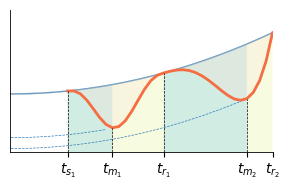

Write the Python code that produced this figure. (Note: this script raises an exception after producing the figure.)

import numpy as np
import matplotlib.pyplot as plt
import math

def recovery_function(t,a,b,c,v):
    return a*(math.pow((b+c),b+c)/(math.pow(b,b)*math.pow(c,c)))*np.power(t/v,b)*np.power(1-t/v,c)

def diagram_plot(path,case):
    #fig,((ax1,ax2),(ax3,ax4))=plt.subplots(2,2,figsize=(10,8))
    fig, ax1 = plt.subplots(1, 1, figsize=(3, 2))
    duration=4
    t=np.arange(0,duration*10)
    y_target=list(map(lambda x:  x*x*0.0005-x*0.001+1, list(t)))
    y_target = np.array(y_target)


    start_t1=10;end_t1=40;v=end_t1-start_t1

    if case=='example':
        a=0.5;b=2;c=2
    if case=='example_large_magnitude':
        a=0.6;b=2;c=2
    if case=='example_late_recovery':
        end_t1 =40;
        v = end_t1 - start_t1
        a=0.5;b=2;c=3
    if case=='never_recovery':
        end_t1 =40;
        v = end_t1 - start_t1
        a=0.5;b=0.2;c=0.2


    t_MOP = np.arange(0, v)
    y_MOP_temp=list(recovery_function(t_MOP,a,b,c,v))
    print(np.max(y_MOP_temp))
    absorb_t1 = [x for x, y in zip(t, y_MOP_temp) if y == np.max(y_MOP_temp)][0]+start_t1
    y_MOP=list([0]*start_t1)+y_MOP_temp+list([0]*(duration*10-end_t1))
    print(y_MOP)

    y_MOP=y_target-y_MOP


    ax1.plot(t[start_t1:duration * 10] , y_MOP[start_t1:duration * 10], color='#f46d43', linewidth=2,
             zorder=2)  # '#f46d43'
    ax1.plot(t, y_target, color='#2c7bb6', zorder=1, linewidth=1)
    ax1.plot(t[0:absorb_t1 ] , y_target[0:absorb_t1 ] - a, color='#2c7bb6', linestyle='--', linewidth=0.5)
    ax1.fill_between(t , y_target, y_MOP, alpha=0.3, color='#fee5d9')

    max_v = np.max(y_target)
    min_v = np.min(y_target - a)

    # ax1.axvspan(0, start_t1 / 10 + 1, alpha=0.3, facecolor='#d9d9d9',zorder=0)
    ax1.fill_between(t[start_t1:absorb_t1 +1] , [0.4] * ((absorb_t1  - start_t1+1)),
                     y_target[start_t1:absorb_t1+1], alpha=0.3, facecolor='#66c2a5', zorder=0)
    ax1.fill_between(t[absorb_t1:end_t1] , [0.4] * ((end_t1 - absorb_t1 )),
                     y_target[absorb_t1 : end_t1], alpha=0.3, facecolor='#e6f598', zorder=0)


    # ax1.axvspan(start_t2 / 10 + 1, absorb_t2 / 10, alpha=0.3, facecolor='#66c2a5', zorder=0)
    # ax1.axvspan(absorb_t2 / 10, end_t2 / 10 + 1, alpha=0.3, facecolor='#e6f598', zorder=0)

    print('max_v', max_v, 'min_v', min_v)
    ax1.plot((start_t1 , start_t1 ), (0.4, y_MOP[start_t1]), color='black', linestyle='--',
             linewidth=0.5)
    ax1.plot((absorb_t1 , absorb_t1 ), (0.4, y_MOP[absorb_t1]), color='black', linestyle='--',
             linewidth=0.5)
    ax1.plot((end_t1-1, end_t1  -1), (0.4, y_MOP[end_t1-1]), color='black', linestyle='--', linewidth=0.5)

    # ax1.tick_params(axis='x',which='both',bottom=False,top=False,labelbottom=False)
    ax1.tick_params(axis='y', which='both', left=False, right=False, labelleft=False)
    ax1.spines['top'].set_visible(False)
    ax1.spines['right'].set_visible(False)
    ax1.spines['bottom'].set_linewidth(0.6)
    ax1.spines['left'].set_linewidth(0.6)
    ax1.set_xlim(1, 40)
    ax1.set_ylim(0.4, max_v)
    if case == 'never_recovery':
        ax1.set_xticks(np.array([start_t1, absorb_t1]))
        ax1.set_xticklabels([r'$t_{s}$', r'$t_{m}$'], fontsize=10)
    else:
        ax1.set_xticks(np.array([start_t1, absorb_t1 , end_t1-1])  )

        ax1.set_xticklabels([r'$t_{s}$', r'$t_{m}$', r'$t_{r}$'], fontsize=10)

    #ax1.set_yticks([1 - a, 1])
    #ax1.set_yticklabels(['', ''], fontsize=8)
    plt.tight_layout()
    fig.savefig(path + case + '_diagram.png', dpi=600)


def diagram_mutliple_plot(path,case):
    #fig,((ax1,ax2),(ax3,ax4))=plt.subplots(2,2,figsize=(10,8))
    fig, ax1 = plt.subplots(1, 1, figsize=(3, 2))
    duration=5
    t=np.arange(0,duration*10)
    y_target = list(map(lambda x: x * x * 0.0005 - x * 0.001 + 1, list(t)))
    y_target = np.array(y_target)

    start_t1=10;end_t=40;v=end_t-start_t1

    if case == 'example_mutliple_disruption':
        end_t1 = 25;
        v = end_t1 - start_t1
        a=0.6;b=3;c=3
        t_MOP = np.arange(0, v)
        y_MOP_temp1 = list(recovery_function(t_MOP, a, b, c, v))
        absorb_t1= [x for x, y in zip(t, y_MOP_temp1) if y == np.max(y_MOP_temp1)][0] + start_t1

        start_t2=end_t1
        end_t2= 42;
        v=end_t2-end_t1
        a2 = 0.75;b2 = 3; c2 = 1
        t_MOP = np.arange(0, v)
        y_MOP_temp2 = list(recovery_function(t_MOP, a2, b2, c2, v))
        absorb_t2 = [x for x, y in zip(t, y_MOP_temp2) if y == np.max(y_MOP_temp2)][0] + start_t2
        print('length',len(y_MOP_temp1),len(y_MOP_temp2))
        y_MOP = list([0] * start_t1) + list(y_MOP_temp1) + list(y_MOP_temp2)+list([0]*(duration*10-end_t2))
        y_MOP = y_target - np.array(y_MOP)
        max_v = np.max(y_target)
        min_v = np.min(y_target - a)

    if case == 'example_recovery':
        end_t1 = 32;
        v = end_t1 - start_t1
        a = 0.5;
        b = 2;
        c = 2
        t_MOP = np.arange(0, v)
        y_MOP_temp1 = list(recovery_function(t_MOP, a, b, c, v))
        absorb_t1 = [x for x, y in zip(t, y_MOP_temp1) if y == np.max(y_MOP_temp1)][0] + start_t1

        start_t2 = end_t1
        end_t2 = 40;
        v = end_t2 - end_t1
        a2 = -0.15;
        b2 = 2;
        c2 = 2
        t_MOP = np.arange(0, v)
        y_MOP_temp2 = list(recovery_function(t_MOP, a2, b2, c2, v))
        absorb_t2 = [x for x, y in zip(t, y_MOP_temp2) if y == np.min(y_MOP_temp2)][0] + start_t2
        print('length', len(y_MOP_temp1), len(y_MOP_temp2))
        y_MOP = list([0] * start_t1) + list(y_MOP_temp1) + list(y_MOP_temp2) + list([0] * (duration * 10 - end_t2))
        y_MOP = y_target - np.array(y_MOP)
        print('absorb_t2',absorb_t2)

        max_v = np.max(y_MOP)+0.01
        min_v = np.min(y_target - a)

    ax1.plot(t[start_t1:duration * 10], y_MOP[start_t1:duration * 10], color='#f46d43', linewidth=2,
             zorder=2)  # '#f46d43'
    ax1.plot(t, y_target, color='#2c7bb6', zorder=1, linewidth=1)
    ax1.plot(t[0:absorb_t1], y_target[0:absorb_t1] - a, color='#2c7bb6', linestyle='--', linewidth=0.5)
    if case == 'example_mutliple_disruption':
        ax1.plot(t[0:absorb_t2 ], y_target[0:absorb_t2] - a2, color='#2c7bb6', linestyle='--', linewidth=0.5)

    ax1.fill_between(t, y_target,y_MOP,alpha=0.3,color='#fee5d9')



    # ax1.axvspan(0, start_t1 / 10 + 1, alpha=0.3, facecolor='#d9d9d9',zorder=0)
    ax1.fill_between(t[start_t1:absorb_t1+1]  , [0.2]*((absorb_t1-start_t1+1)), y_target[start_t1:absorb_t1+1],alpha=0.3, facecolor='#66c2a5', zorder=0)
    ax1.fill_between(t[absorb_t1:end_t1+1], [0.2] * ((end_t1 - absorb_t1+1)),
                     y_target[absorb_t1: end_t1+1], alpha=0.3, facecolor='#e6f598', zorder=0)

    if case == 'example_mutliple_disruption':
        ax1.fill_between(t[start_t2: absorb_t2+1] , [0.2] * ((absorb_t2- start_t2+1)),
                     y_target[start_t2: absorb_t2+1], alpha=0.3, facecolor='#66c2a5', zorder=0)

        ax1.fill_between(t[absorb_t2:end_t2+1], [0.2] * ((end_t2 - absorb_t2+1 )),
                     y_target[absorb_t2 : end_t2+1], alpha=0.3, facecolor='#e6f598', zorder=0)

    #ax1.axvspan(start_t2 / 10 + 1, absorb_t2 / 10, alpha=0.3, facecolor='#66c2a5', zorder=0)
    #ax1.axvspan(absorb_t2 / 10, end_t2 / 10 + 1, alpha=0.3, facecolor='#e6f598', zorder=0)

    print('max_v',max_v,'min_v',min_v)
    ax1.plot( (start_t1,start_t1), (0.2,y_MOP[start_t1]),color='black',linestyle='--',linewidth=0.5)
    ax1.plot((absorb_t1 , absorb_t1 ), (0.2, y_MOP[absorb_t1]), color='black', linestyle='--', linewidth=0.5)
    ax1.plot((end_t1  , end_t1  ), (0.2, y_MOP[end_t1]), color='black', linestyle='--', linewidth=0.5)
    if case == 'example_mutliple_disruption':
        ax1.plot((absorb_t2 , absorb_t2 ), (0.2, y_MOP[absorb_t2 ]), color='black', linestyle='--', linewidth=0.5)
        ax1.plot((end_t2 , end_t2 ), (0.2, y_MOP[end_t2]), color='black', linestyle='--', linewidth=0.5)

    #ax1.tick_params(axis='x',which='both',bottom=False,top=False,labelbottom=False)
    ax1.tick_params(axis='y', which='both', left=False, right=False, labelleft=False)
    ax1.spines['top'].set_visible(False)
    ax1.spines['right'].set_visible(False)
    ax1.spines['bottom'].set_linewidth(0.6)
    ax1.spines['left'].set_linewidth(0.6)
    ax1.set_xlim(1,42)
    ax1.set_ylim(0.2, max_v)
    if case == 'example_mutliple_disruption':
        ax1.set_xticks(np.array([start_t1,absorb_t1,end_t1,absorb_t2,end_t2]))
        ax1.set_xticklabels([r'$t_{s_1}$',r'$t_{m_1}$',r'$t_{r_1}$',r'$t_{m_2}$',r'$t_{r_2}$'],fontsize=10)
    else:
        ax1.set_xticks(np.array([start_t1, absorb_t1, end_t1]))
        ax1.set_xticklabels([r'$t_{s}$', r'$t_{m}$', r'$t_{r}$'], fontsize=10)

    #ax1.set_yticks([1-a,1-a2,1])
    #ax1.set_yticklabels(['','',''],fontsize=8)

    plt.tight_layout()
    fig.savefig(path+case+'_diagram.png',dpi=600)


if __name__ == '__main__':

    path='/Users/<user>/Documents/LuZHONGResearch/20220601health_disruption/resemble_plot/'
    '''
    case = 'example'
    #case = 'example_large_magnitude'
    case = 'example_late_recovery'
    #case='never_recovery'

    diagram_plot(path, case)
    '''
    case = 'example_mutliple_disruption'
    #case = 'example_recovery'
    diagram_mutliple_plot(path,case)